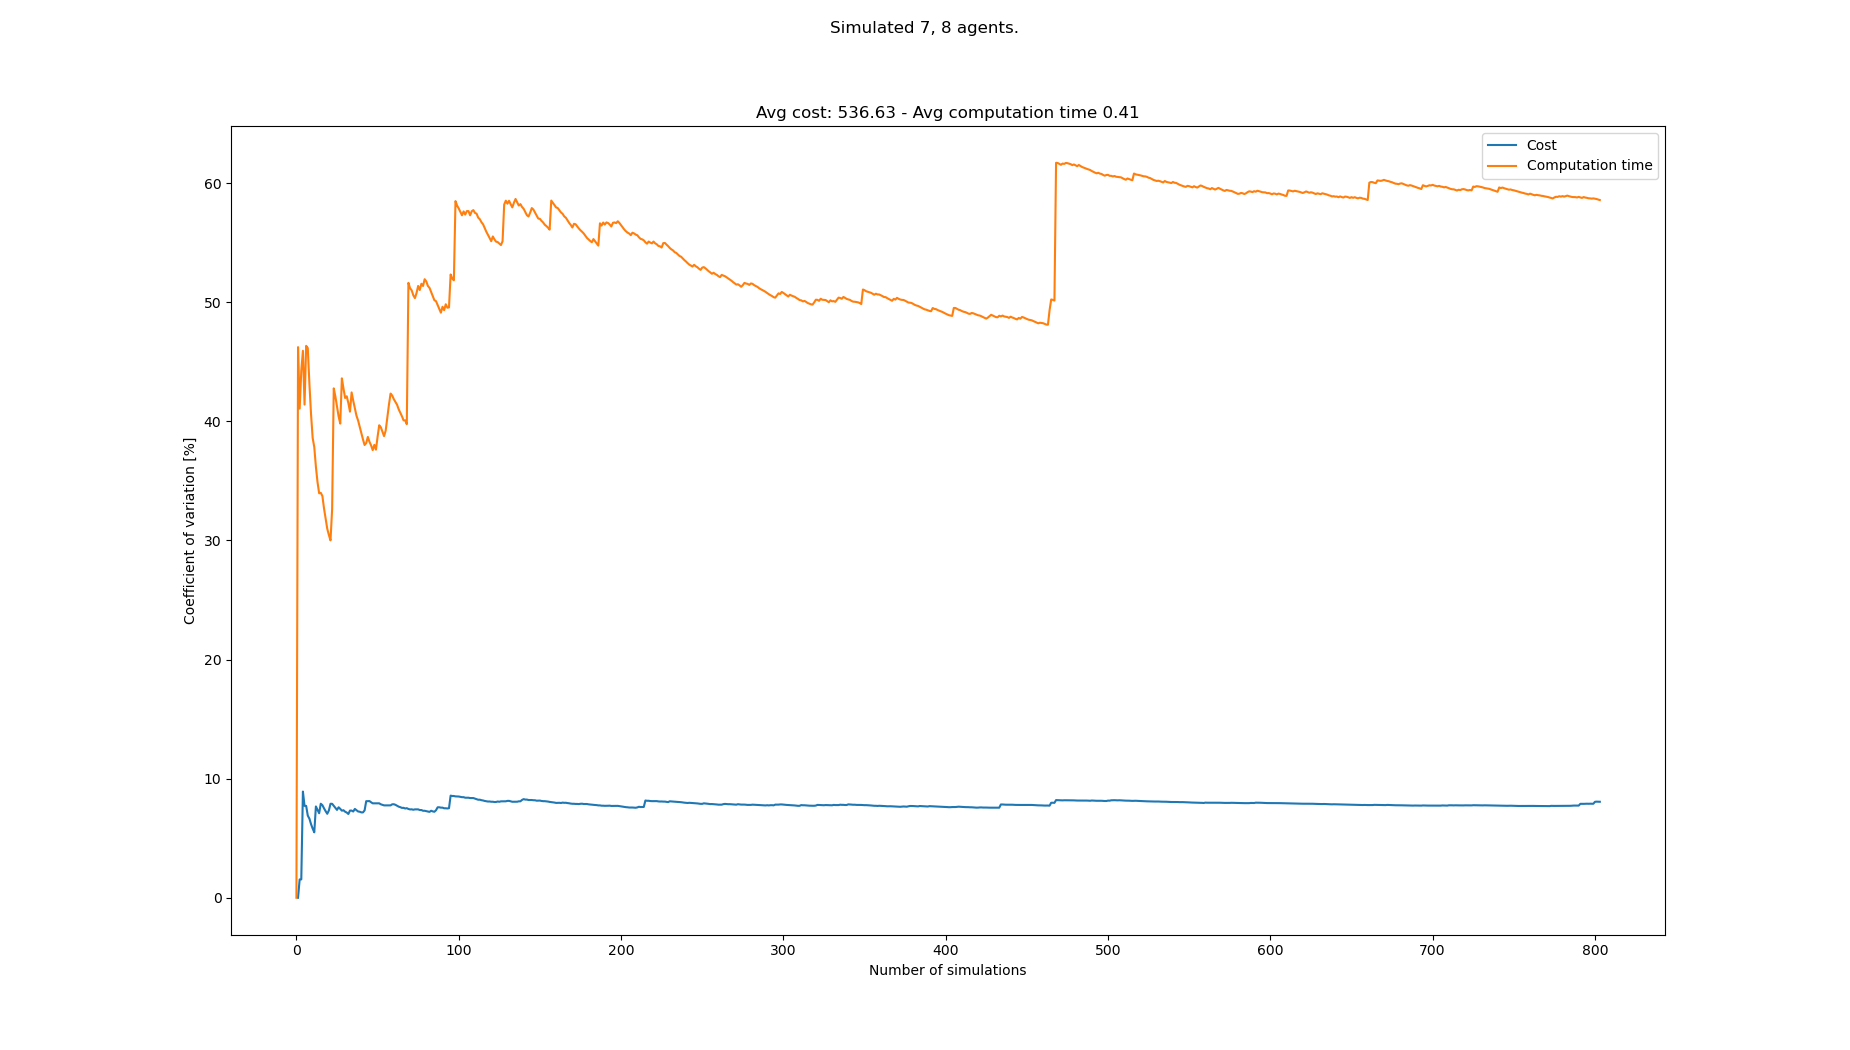

Data behind this chart, as committed beside it:
starts, goals, Cost, Cost_var, Cost_mean, Cost_std, Computation time, Computation time_var, Computation time_mean, Computation time_std
[(3, 0), (1, 0), (0, 0), (5, 0), (8, 0),…, [(5, 21), (4, 21), (3, 21), (6, 21), (8,…, , , , , 0.117, 0.0, 0.117, 0.0
[(2, 0), (8, 0), (6, 0), (3, 0), (1, 0),…, [(5, 21), (6, 21), (2, 21), (0, 21), (8,…, 480, 0.0, 480.0, 0.0, 0.3181, 46.24, 0.2175, 0.1006
[(5, 0), (2, 0), (1, 0), (6, 0), (8, 0),…, [(1, 21), (2, 21), (3, 21), (4, 21), (5,…, 495, 1.538, 487.5, 7.5, 0.3761, 41.07, 0.2704, 0.111
[(1, 0), (3, 0), (5, 0), (8, 0), (4, 0),…, [(4, 21), (0, 21), (3, 21), (8, 21), (6,…, , 1.538, 487.5, 7.5, 0.1598, 44.26, 0.2427, 0.1074
[(7, 0), (4, 0), (6, 0), (3, 0), (0, 0),…, [(1, 21), (6, 21), (8, 21), (5, 21), (4,…, 585, 8.917, 520.0, 46.37, 0.4704, 45.93, 0.2883, 0.1324
[(8, 0), (3, 0), (0, 0), (6, 0), (2, 0),…, [(3, 21), (2, 21), (4, 21), (1, 21), (7,…, 525, 7.715, 521.2, 40.21, 0.383, 41.41, 0.304, 0.1259
[(3, 0), (6, 0), (2, 0), (4, 0), (5, 0),…, [(8, 21), (1, 21), (4, 21), (3, 21), (0,…, , 7.715, 521.2, 40.21, 0.1395, 46.34, 0.2805, 0.13
[(5, 0), (1, 0), (7, 0), (4, 0), (0, 0),…, [(5, 21), (4, 21), (0, 21), (6, 21), (7,…, 525, 6.897, 522.0, 36.0, 0.5046, 46.16, 0.3085, 0.1424
[(2, 0), (5, 0), (8, 0), (4, 0), (3, 0),…, [(5, 21), (8, 21), (2, 21), (1, 21), (4,…, 495, 6.641, 517.5, 34.37, 0.3375, 43.17, 0.3118, 0.1346
[(3, 0), (6, 0), (4, 0), (8, 0), (5, 0),…, [(4, 21), (6, 21), (3, 21), (7, 21), (2,…, 510, 6.182, 516.4, 31.93, 0.3504, 40.62, 0.3156, 0.1282
[(0, 0), (7, 0), (4, 0), (8, 0), (3, 0),…, [(2, 21), (0, 21), (5, 21), (3, 21), (7,…, 510, 5.807, 515.6, 29.94, 0.4091, 38.61, 0.3241, 0.1251
[(3, 0), (7, 0), (5, 0), (2, 0), (4, 0),…, [(4, 21), (1, 21), (7, 21), (0, 21), (5,…, 510, 5.492, 515.0, 28.28, 0.267, 37.84, 0.3194, 0.1209
[(1, 0), (6, 0), (2, 0), (5, 0), (8, 0),…, [(2, 21), (4, 21), (8, 21), (6, 21), (7,…, 615, 7.667, 525.0, 40.25, 0.382, 36.19, 0.3242, 0.1173
[(0, 0), (4, 0), (6, 0), (5, 0), (7, 0),…, [(5, 21), (1, 21), (0, 21), (2, 21), (6,…, 510, 7.375, 523.6, 38.62, 0.4135, 34.9, 0.3306, 0.1154
[(4, 0), (3, 0), (7, 0), (2, 0), (1, 0),…, [(7, 21), (8, 21), (3, 21), (4, 21), (1,…, 540, 7.095, 525.0, 37.25, 0.3035, 33.96, 0.3288, 0.1117
[(1, 0), (7, 0), (8, 0), (2, 0), (4, 0),…, [(1, 21), (4, 21), (6, 21), (2, 21), (0,…, 450, 7.894, 519.2, 40.99, 0.2448, 34, 0.3235, 0.11
[(4, 0), (0, 0), (6, 0), (1, 0), (2, 0),…, [(6, 21), (2, 21), (3, 21), (0, 21), (1,…, 555, 7.773, 521.8, 40.56, 0.468, 33.73, 0.332, 0.112
[(6, 0), (0, 0), (1, 0), (4, 0), (2, 0),…, [(2, 21), (8, 21), (0, 21), (1, 21), (7,…, 525, 7.508, 522.0, 39.19, 0.3567, 32.69, 0.3334, 0.109
[(3, 0), (0, 0), (1, 0), (6, 0), (7, 0),…, [(2, 21), (5, 21), (6, 21), (7, 21), (0,…, 525, 7.268, 522.2, 37.95, 0.3311, 31.83, 0.3333, 0.1061
[(4, 0), (7, 0), (5, 0), (1, 0), (2, 0),…, [(3, 21), (7, 21), (1, 21), (5, 21), (4,…, 525, 7.05, 522.4, 36.83, 0.3897, 30.98, 0.3361, 0.1041
[(6, 0), (0, 0), (1, 0), (2, 0), (7, 0),…, [(0, 21), (5, 21), (6, 21), (8, 21), (4,…, 585, 7.333, 525.8, 38.56, 0.4356, 30.46, 0.3408, 0.1038
[(4, 0), (6, 0), (3, 0), (8, 0), (2, 0),…, [(0, 21), (6, 21), (2, 21), (8, 21), (3,…, 450, 7.89, 521.8, 41.17, 0.302, 30.01, 0.3391, 0.1017
[(8, 0), (3, 0), (2, 0), (6, 0), (0, 0),…, [(5, 21), (3, 21), (7, 21), (1, 21), (4,…, , 7.89, 521.8, 41.17, 0.1361, 32.63, 0.3302, 0.1078
[(3, 0), (8, 0), (1, 0), (4, 0), (7, 0),…, [(8, 21), (5, 21), (1, 21), (6, 21), (3,…, 510, 7.715, 521.2, 40.21, 0.8699, 42.77, 0.3527, 0.1509
[(7, 0), (4, 0), (6, 0), (2, 0), (3, 0),…, [(2, 21), (3, 21), (7, 21), (8, 21), (6,…, 525, 7.528, 521.4, 39.25, 0.3216, 42.09, 0.3515, 0.1479
[(8, 0), (5, 0), (6, 0), (2, 0), (3, 0),…, [(6, 21), (7, 21), (0, 21), (4, 21), (3,…, 510, 7.376, 520.9, 38.42, 0.3516, 41.27, 0.3515, 0.1451
[(4, 0), (3, 0), (0, 0), (8, 0), (2, 0),…, [(2, 21), (0, 21), (8, 21), (4, 21), (5,…, 585, 7.598, 523.7, 39.79, 0.3809, 40.41, 0.3526, 0.1425
[(1, 0), (7, 0), (3, 0), (0, 0), (4, 0),…, [(0, 21), (6, 21), (1, 21), (2, 21), (3,…, 510, 7.464, 523.1, 39.05, 0.496, 39.81, 0.3577, 0.1424
[(2, 0), (7, 0), (3, 0), (6, 0), (1, 0),…, [(5, 21), (8, 21), (6, 21), (3, 21), (0,…, 525, 7.313, 523.2, 38.26, 0.8145, 43.61, 0.3734, 0.1629
[(1, 0), (2, 0), (8, 0), (7, 0), (3, 0),…, [(1, 21), (3, 21), (4, 21), (5, 21), (0,…, 570, 7.349, 525.0, 38.58, 0.4232, 42.76, 0.3751, 0.1604
[(4, 0), (1, 0), (2, 0), (5, 0), (7, 0),…, [(6, 21), (1, 21), (7, 21), (3, 21), (8,…, 540, 7.224, 525.6, 37.97, 0.4134, 41.96, 0.3763, 0.1579
[(0, 0), (3, 0), (7, 0), (8, 0), (2, 0),…, [(3, 21), (6, 21), (1, 21), (7, 21), (5,…, 555, 7.155, 526.6, 37.68, 0.6366, 42.11, 0.3845, 0.1619
[(6, 0), (3, 0), (8, 0), (2, 0), (4, 0),…, [(8, 21), (6, 21), (2, 21), (5, 21), (4,…, 525, 7.032, 526.6, 37.03, 0.541, 41.54, 0.3892, 0.1617
[(3, 0), (8, 0), (2, 0), (6, 0), (1, 0),…, [(1, 21), (6, 21), (0, 21), (5, 21), (4,…, 600, 7.319, 529.0, 38.72, 0.4557, 40.82, 0.3912, 0.1597
[(5, 0), (3, 0), (1, 0), (8, 0), (4, 0),…, [(4, 21), (3, 21), (0, 21), (8, 21), (7,…, , 7.319, 529.0, 38.72, 0.1383, 42.43, 0.3839, 0.1629
[(4, 0), (2, 0), (8, 0), (1, 0), (6, 0),…, [(5, 21), (7, 21), (1, 21), (6, 21), (0,…, 555, 7.241, 529.8, 38.36, 0.4397, 41.74, 0.3855, 0.1609
[(1, 0), (2, 0), (7, 0), (5, 0), (4, 0),…, [(6, 21), (5, 21), (2, 21), (4, 21), (8,…, 600, 7.459, 532, 39.68, 0.4222, 41.09, 0.3865, 0.1588
[(1, 0), (6, 0), (4, 0), (0, 0), (5, 0),…, [(0, 21), (7, 21), (5, 21), (8, 21), (6,…, 525, 7.351, 531.8, 39.1, 0.4787, 40.47, 0.3889, 0.1574
[(4, 0), (1, 0), (7, 0), (6, 0), (8, 0),…, [(6, 21), (4, 21), (3, 21), (8, 21), (0,…, 540, 7.244, 532.1, 38.54, 0.5535, 40.07, 0.3931, 0.1575
[(7, 0), (0, 0), (3, 0), (8, 0), (2, 0),…, [(0, 21), (6, 21), (2, 21), (5, 21), (1,…, 570, 7.223, 533.1, 38.51, 0.4041, 39.54, 0.3934, 0.1556
[(7, 0), (8, 0), (4, 0), (0, 0), (1, 0),…, [(8, 21), (7, 21), (1, 21), (4, 21), (0,…, 510, 7.166, 532.5, 38.16, 0.4133, 39.02, 0.3939, 0.1537
[(1, 0), (5, 0), (6, 0), (0, 0), (7, 0),…, [(7, 21), (2, 21), (1, 21), (4, 21), (8,…, , 7.166, 532.5, 38.16, 0.4709, 38.49, 0.3957, 0.1523
[(8, 0), (5, 0), (4, 0), (3, 0), (2, 0),…, [(3, 21), (6, 21), (7, 21), (4, 21), (2,…, 600, 7.337, 534.3, 39.2, 0.4059, 38.02, 0.396, 0.1505
[(0, 0), (7, 0), (6, 0), (3, 0), (5, 0),…, [(4, 21), (7, 21), (5, 21), (0, 21), (2,…, 660, 8.11, 537.6, 43.6, 0.6435, 38.18, 0.4016, 0.1533
[(6, 0), (4, 0), (1, 0), (8, 0), (0, 0),…, [(4, 21), (6, 21), (0, 21), (8, 21), (5,…, , 8.11, 537.6, 43.6, 0.2231, 38.7, 0.3976, 0.1539
[(3, 0), (7, 0), (0, 0), (6, 0), (4, 0),…, [(7, 21), (5, 21), (8, 21), (3, 21), (6,…, 495, 8.119, 536.5, 43.56, 0.3917, 38.29, 0.3975, 0.1522
[(6, 0), (4, 0), (1, 0), (8, 0), (2, 0),…, [(3, 21), (4, 21), (1, 21), (7, 21), (8,…, 540, 8.016, 536.6, 43.02, 0.3582, 37.98, 0.3967, 0.1507
[(2, 0), (1, 0), (8, 0), (6, 0), (3, 0),…, [(7, 21), (2, 21), (8, 21), (1, 21), (0,…, 555, 7.929, 537.1, 42.58, 0.5117, 37.59, 0.399, 0.15
[(5, 0), (4, 0), (0, 0), (3, 0), (7, 0),…, [(7, 21), (5, 21), (6, 21), (4, 21), (2,…, , 7.929, 537.1, 42.58, 0.2275, 38.03, 0.3955, 0.1504
[(4, 0), (0, 0), (2, 0), (1, 0), (3, 0),…, [(6, 21), (7, 21), (1, 21), (8, 21), (2,…, , 7.929, 537.1, 42.58, 0.4086, 37.62, 0.3958, 0.1489
[(2, 0), (1, 0), (5, 0), (0, 0), (4, 0),…, [(0, 21), (2, 21), (8, 21), (6, 21), (7,…, , 7.929, 537.1, 42.58, 0.1499, 38.71, 0.391, 0.1513
[(0, 0), (1, 0), (3, 0), (5, 0), (6, 0),…, [(1, 21), (6, 21), (4, 21), (7, 21), (8,…, , 7.929, 537.1, 42.58, 0.1557, 39.67, 0.3865, 0.1533
[(5, 0), (2, 0), (8, 0), (1, 0), (4, 0),…, [(1, 21), (5, 21), (7, 21), (0, 21), (8,…, 525, 7.846, 536.8, 42.11, 0.317, 39.51, 0.3852, 0.1522
[(2, 0), (4, 0), (5, 0), (8, 0), (6, 0),…, [(8, 21), (3, 21), (0, 21), (6, 21), (1,…, 510, 7.799, 536.2, 41.82, 0.3896, 39.13, 0.3852, 0.1508
[(4, 0), (2, 0), (8, 0), (1, 0), (3, 0),…, [(2, 21), (5, 21), (1, 21), (4, 21), (6,…, 570, 7.756, 536.9, 41.65, 0.3949, 38.76, 0.3854, 0.1494
[(4, 0), (2, 0), (1, 0), (7, 0), (8, 0),…, [(4, 21), (3, 21), (5, 21), (8, 21), (1,…, , 7.756, 536.9, 41.65, 0.2056, 39.23, 0.3822, 0.1499
[(3, 0), (1, 0), (5, 0), (4, 0), (8, 0),…, [(0, 21), (7, 21), (3, 21), (6, 21), (2,…, , 7.756, 536.9, 41.65, 0.1303, 40.3, 0.3778, 0.1523
[(5, 0), (8, 0), (0, 0), (3, 0), (1, 0),…, [(7, 21), (3, 21), (6, 21), (5, 21), (4,…, , 7.756, 536.9, 41.65, 0.1214, 41.4, 0.3734, 0.1546
[(0, 0), (1, 0), (5, 0), (6, 0), (7, 0),…, [(3, 21), (8, 21), (4, 21), (5, 21), (7,…, , 7.756, 536.9, 41.65, 0.1344, 42.33, 0.3693, 0.1563
[(8, 0), (4, 0), (7, 0), (0, 0), (3, 0),…, [(5, 21), (1, 21), (7, 21), (6, 21), (2,…, 480, 7.846, 535.7, 42.03, 0.3022, 42.17, 0.3682, 0.1553
... 733 more rows
